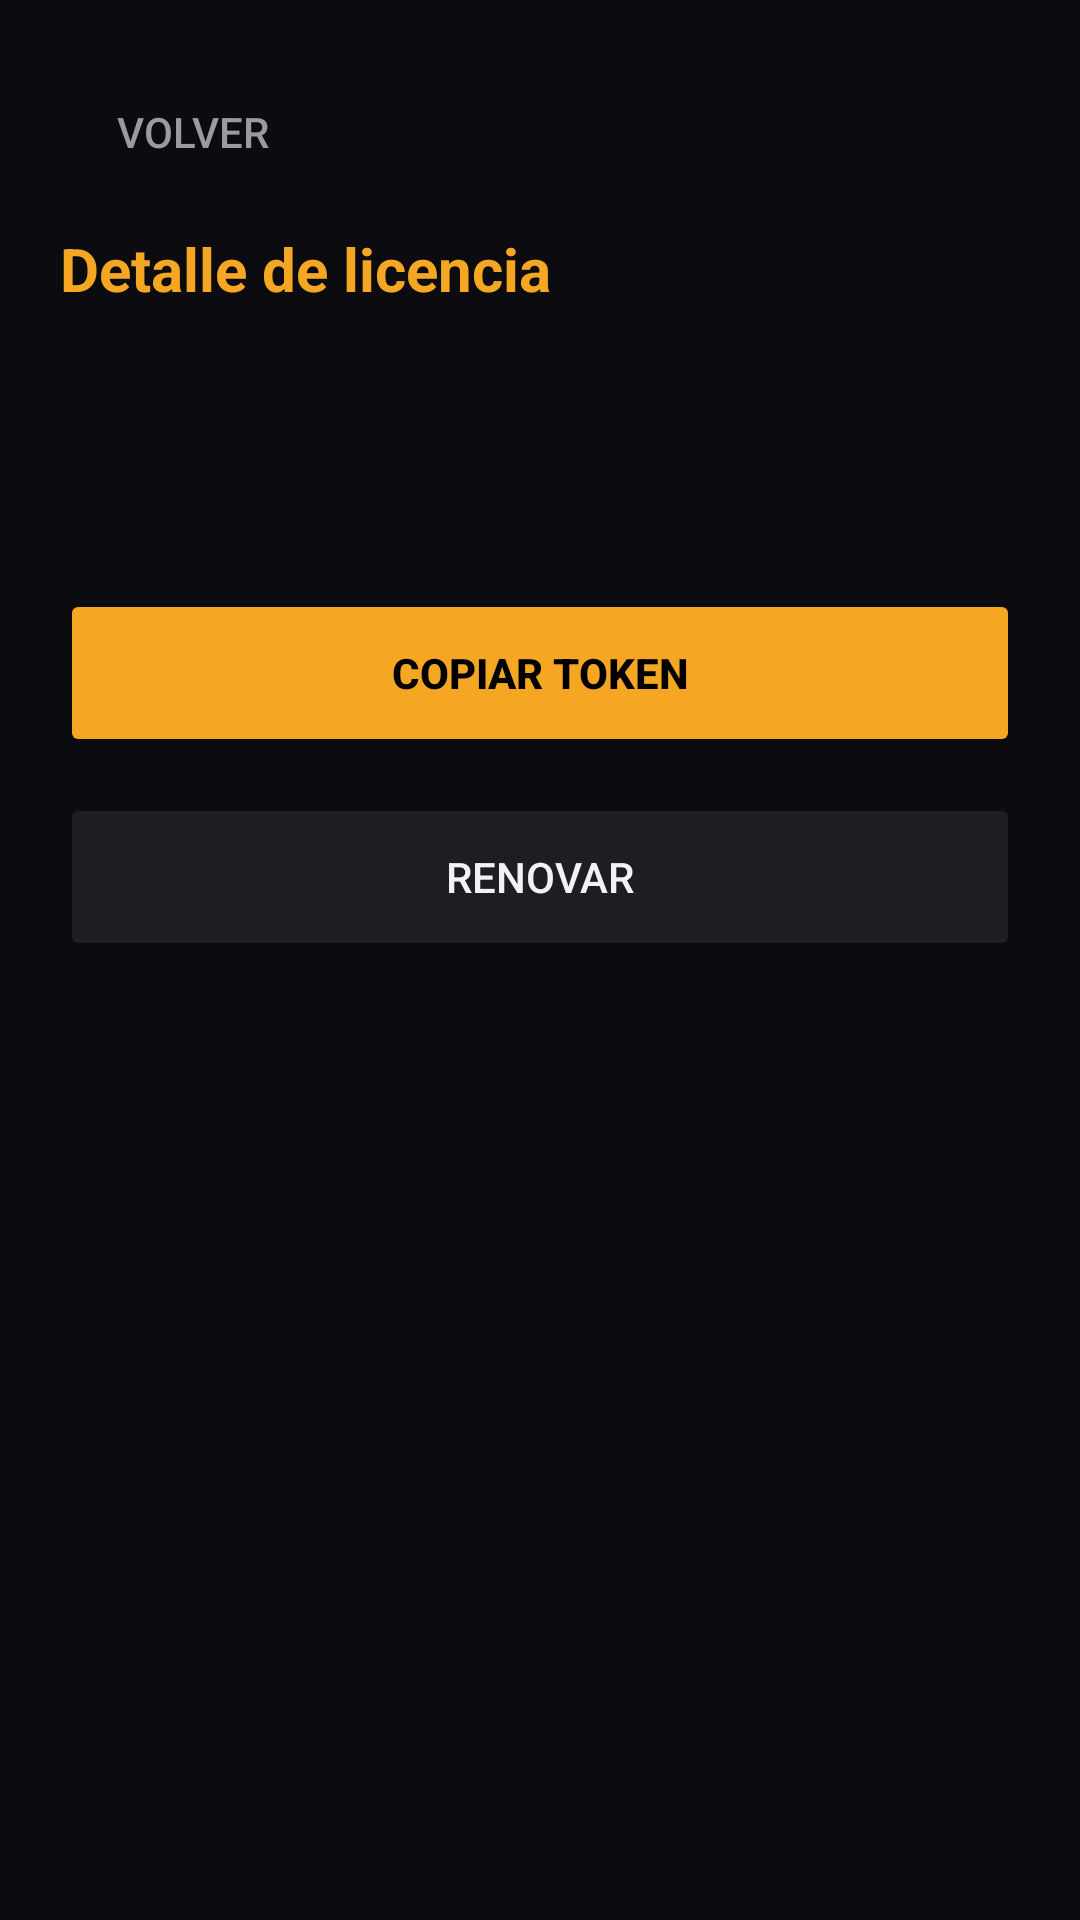

Here is an Android app screen rendered from its layout file. Give the layout XML and the strings, colors and styles it references.
<!-- AndroidManifest.xml: application theme Theme.ViewLBA -->
<!-- res/layout/screen_detail.xml -->
<?xml version="1.0" encoding="utf-8"?>
<ScrollView xmlns:android="http://schemas.android.com/apk/res/android"
    android:layout_width="match_parent"
    android:layout_height="match_parent"
    android:fillViewport="true">

    <LinearLayout
        android:layout_width="match_parent"
        android:layout_height="wrap_content"
        android:orientation="vertical"
        android:padding="20dp">

        <Button
            android:id="@+id/btn_back"
            android:layout_width="wrap_content"
            android:layout_height="wrap_content"
            android:text="@string/btn_back"
            android:backgroundTint="@color/bg"
            android:textColor="@color/text_secondary" />

        <TextView
            android:layout_width="wrap_content"
            android:layout_height="wrap_content"
            android:layout_marginTop="8dp"
            android:text="@string/detail_title"
            android:textColor="@color/accent"
            android:textSize="20sp"
            android:textStyle="bold" />

        <TextView
            android:id="@+id/detail_customer"
            android:layout_width="match_parent"
            android:layout_height="wrap_content"
            android:layout_marginTop="16dp"
            android:textSize="18sp"
            android:textStyle="bold"
            android:textColor="@color/text_primary" />

        <TextView
            android:id="@+id/detail_fields"
            android:layout_width="match_parent"
            android:layout_height="wrap_content"
            android:layout_marginTop="10dp"
            android:textSize="14sp"
            android:lineSpacingMultiplier="1.5"
            android:textColor="@color/text_secondary"
            android:fontFamily="monospace" />

        <Button
            android:id="@+id/btn_copy_token"
            android:layout_width="match_parent"
            android:layout_height="56dp"
            android:layout_marginTop="24dp"
            android:text="@string/btn_copy_token"
            android:backgroundTint="@color/accent"
            android:textColor="#000000"
            android:textStyle="bold" />

        <Button
            android:id="@+id/btn_renew"
            android:layout_width="match_parent"
            android:layout_height="56dp"
            android:layout_marginTop="12dp"
            android:text="@string/btn_renew"
            android:backgroundTint="@color/surface_alt"
            android:textColor="@color/text_primary" />
    </LinearLayout>
</ScrollView>
<!-- resources referenced by this layout -->
<resources>
  <color name="accent">#F5A623</color>
  <color name="bg">#0C0C10</color>
  <color name="surface_alt">#1D1D24</color>
  <color name="text_primary">#F2F2F5</color>
  <color name="text_secondary">#9A9AA3</color>
  <string name="btn_back">Volver</string>
  <string name="btn_copy_token">Copiar token</string>
  <string name="btn_renew">Renovar</string>
  <string name="detail_title">Detalle de licencia</string>
  <style name="Theme.ViewLBA" parent="Theme.AppCompat.DayNight.NoActionBar">
          <item name="android:windowBackground">@color/bg</item>
          <item name="android:statusBarColor">@color/bg</item>
          <item name="android:navigationBarColor">@color/bg</item>
          <item name="colorAccent">@color/accent</item>
          <item name="android:textColorPrimary">@color/text_primary</item>
          <item name="android:textColorSecondary">@color/text_secondary</item>
      </style>
</resources>
